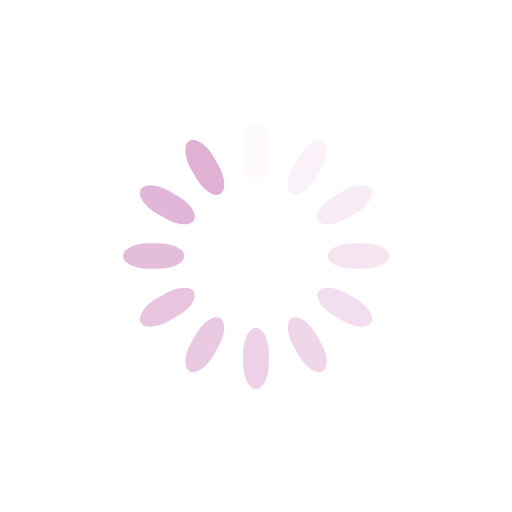
t = 0.00 s
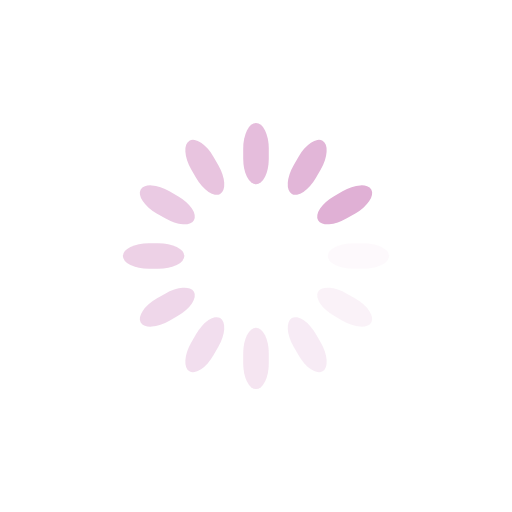
t = 0.25 s
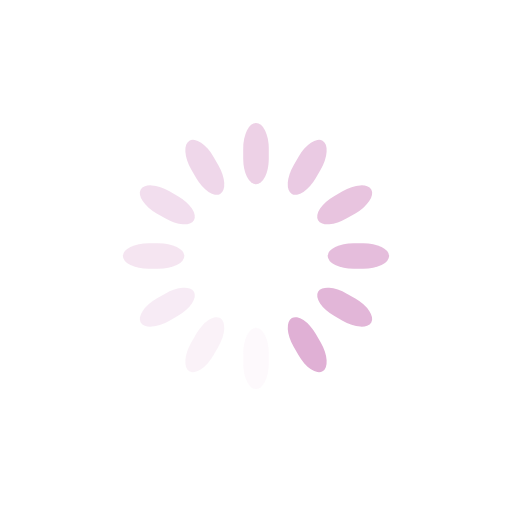
t = 0.50 s
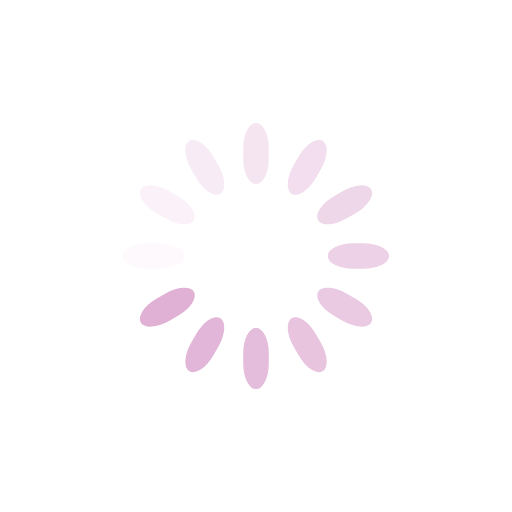
t = 0.75 s

The animated SVG that drew these frames (rendered in a browser with its animation timeline set to each time). Animation: 12 SMIL elements (animate=12); one cycle of 1.00 s, repeats indefinitely.

<?xml version="1.0" encoding="utf-8"?>
<svg xmlns="http://www.w3.org/2000/svg" xmlns:xlink="http://www.w3.org/1999/xlink" style="margin: auto; background: none; display: block; shape-rendering: auto;" width="104px" height="104px" viewBox="0 0 100 100" preserveAspectRatio="xMidYMid">
<g transform="rotate(0 50 50)">
  <rect x="47.5" y="24" rx="2.5" ry="5.04" width="5" height="12" fill="#e0b0d5">
    <animate attributeName="opacity" values="1;0" keyTimes="0;1" dur="1s" begin="-0.9166666666666666s" repeatCount="indefinite"></animate>
  </rect>
</g><g transform="rotate(30 50 50)">
  <rect x="47.5" y="24" rx="2.5" ry="5.04" width="5" height="12" fill="#e0b0d5">
    <animate attributeName="opacity" values="1;0" keyTimes="0;1" dur="1s" begin="-0.8333333333333334s" repeatCount="indefinite"></animate>
  </rect>
</g><g transform="rotate(60 50 50)">
  <rect x="47.5" y="24" rx="2.5" ry="5.04" width="5" height="12" fill="#e0b0d5">
    <animate attributeName="opacity" values="1;0" keyTimes="0;1" dur="1s" begin="-0.75s" repeatCount="indefinite"></animate>
  </rect>
</g><g transform="rotate(90 50 50)">
  <rect x="47.5" y="24" rx="2.5" ry="5.04" width="5" height="12" fill="#e0b0d5">
    <animate attributeName="opacity" values="1;0" keyTimes="0;1" dur="1s" begin="-0.6666666666666666s" repeatCount="indefinite"></animate>
  </rect>
</g><g transform="rotate(120 50 50)">
  <rect x="47.5" y="24" rx="2.5" ry="5.04" width="5" height="12" fill="#e0b0d5">
    <animate attributeName="opacity" values="1;0" keyTimes="0;1" dur="1s" begin="-0.5833333333333334s" repeatCount="indefinite"></animate>
  </rect>
</g><g transform="rotate(150 50 50)">
  <rect x="47.5" y="24" rx="2.5" ry="5.04" width="5" height="12" fill="#e0b0d5">
    <animate attributeName="opacity" values="1;0" keyTimes="0;1" dur="1s" begin="-0.5s" repeatCount="indefinite"></animate>
  </rect>
</g><g transform="rotate(180 50 50)">
  <rect x="47.5" y="24" rx="2.5" ry="5.04" width="5" height="12" fill="#e0b0d5">
    <animate attributeName="opacity" values="1;0" keyTimes="0;1" dur="1s" begin="-0.4166666666666667s" repeatCount="indefinite"></animate>
  </rect>
</g><g transform="rotate(210 50 50)">
  <rect x="47.5" y="24" rx="2.5" ry="5.04" width="5" height="12" fill="#e0b0d5">
    <animate attributeName="opacity" values="1;0" keyTimes="0;1" dur="1s" begin="-0.3333333333333333s" repeatCount="indefinite"></animate>
  </rect>
</g><g transform="rotate(240 50 50)">
  <rect x="47.5" y="24" rx="2.5" ry="5.04" width="5" height="12" fill="#e0b0d5">
    <animate attributeName="opacity" values="1;0" keyTimes="0;1" dur="1s" begin="-0.25s" repeatCount="indefinite"></animate>
  </rect>
</g><g transform="rotate(270 50 50)">
  <rect x="47.5" y="24" rx="2.5" ry="5.04" width="5" height="12" fill="#e0b0d5">
    <animate attributeName="opacity" values="1;0" keyTimes="0;1" dur="1s" begin="-0.16666666666666666s" repeatCount="indefinite"></animate>
  </rect>
</g><g transform="rotate(300 50 50)">
  <rect x="47.5" y="24" rx="2.5" ry="5.04" width="5" height="12" fill="#e0b0d5">
    <animate attributeName="opacity" values="1;0" keyTimes="0;1" dur="1s" begin="-0.08333333333333333s" repeatCount="indefinite"></animate>
  </rect>
</g><g transform="rotate(330 50 50)">
  <rect x="47.5" y="24" rx="2.5" ry="5.04" width="5" height="12" fill="#e0b0d5">
    <animate attributeName="opacity" values="1;0" keyTimes="0;1" dur="1s" begin="0s" repeatCount="indefinite"></animate>
  </rect>
</g>
<!-- [ldio] generated by https://loading.io/ --></svg>
